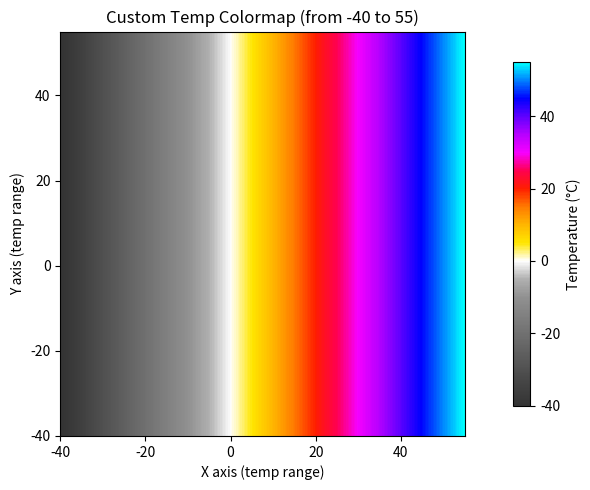

Source code (Python):
#!/usr/bin/env python

import numpy as np
import matplotlib.pyplot as plt
import matplotlib.colors as mcolors

"""
Build a custom relative-vorticity colormap from discrete value/color anchors.
"""
# Relative-vorticity anchor values.
temps = np.array([
    -40, -35, -30, -25, -20, -15, -10, -5,
    0,   5,  10,  15,  20,  25,  30,  35,
    40,  45,  50,  55
])

# Matching HEX colors for each anchor value above.
colors_hex = [
   '#343434', '#414141', '#515151', '#616161', '#717171',
   '#818181', '#919191', '#B1B1B1', '#FFFFFF', '#FFE600',
   '#FFB600', '#FF7A00', '#FF1E00', '#FF0050', '#F700FF',
   '#B700FF', '#6000FF', '#0000FF', '#0080FF', '#00FFFF'
]

# Normalize the anchor values to the [0, 1] interval expected by Matplotlib.
t_normalized = (temps + 40) / 95.0  # 55 - (-40) = 95

# Pack the anchor/value pairs for LinearSegmentedColormap.from_list.
points = list(zip(t_normalized, colors_hex))

# Create the actual segmented colormap.
colormap = mcolors.LinearSegmentedColormap.from_list("temp_map", points)

def main():
    # Create a small synthetic field to preview the colormap by itself.
    mycmap = colormap

    x = np.linspace(-40, 55, 200)
    y = np.linspace(-40, 55, 200)
    xx, yy = np.meshgrid(x, y)
    data = xx

    plt.figure(figsize=(10, 5))

    im = plt.imshow(data, cmap=mycmap, vmin=-40, vmax=55, origin='lower',
                    extent=[-40, 55, -40, 55])
    plt.title("Custom Temp Colormap (from -40 to 55)")
    plt.xlabel("X axis (temp range)")
    plt.ylabel("Y axis (temp range)")

    cb = plt.colorbar(im, shrink=0.85)
    cb.set_label("Temperature (°C)")

    plt.tight_layout()
    plt.show()

if __name__ == "__main__":
    main()
